Run: headless pygame with SDL's dummy video driver; simulated clock (each Clock.tick advances the game by its frame time, no real sleeping); random seed 0; keys injected as events and as key.get_pressed() state; mouse plan: one left click at the window centre at the start of phase 2, then a move to the lower-right quarter at the start of phase 3.
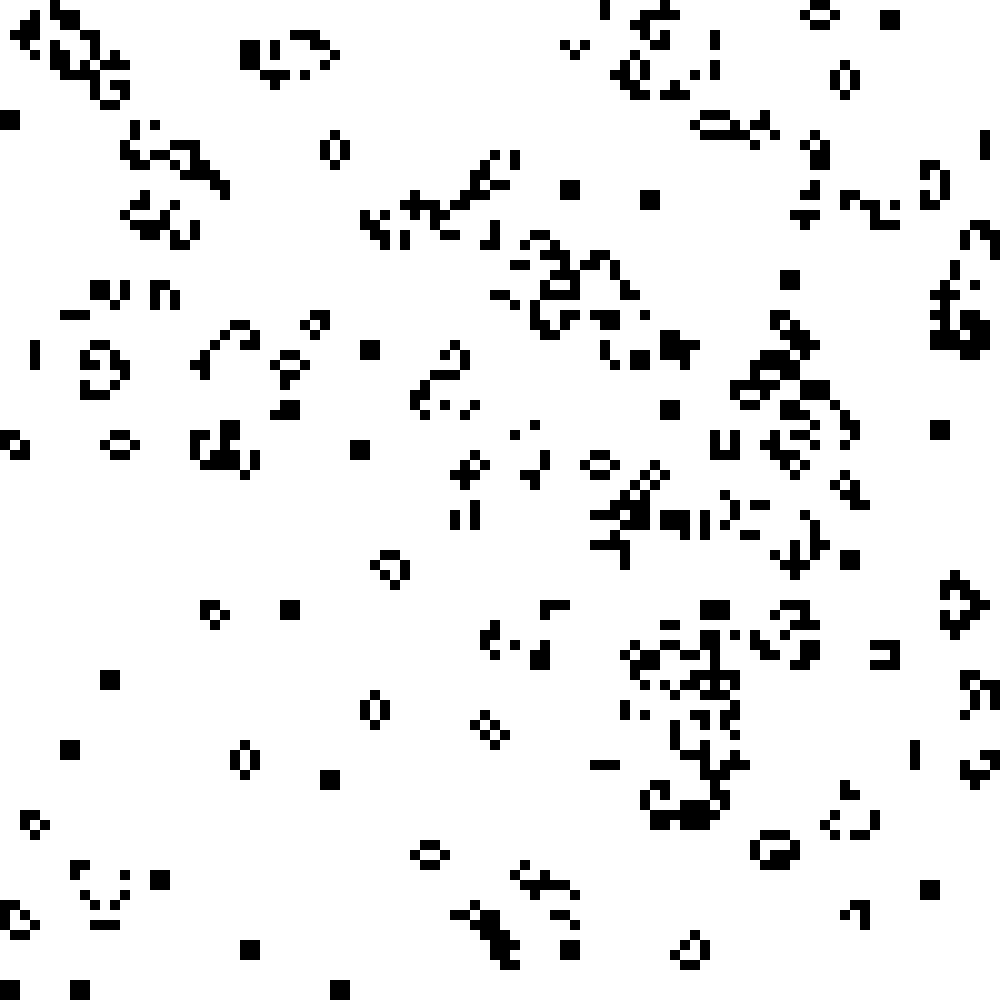
Frame 1 of 4 · flips 1–60 · no input
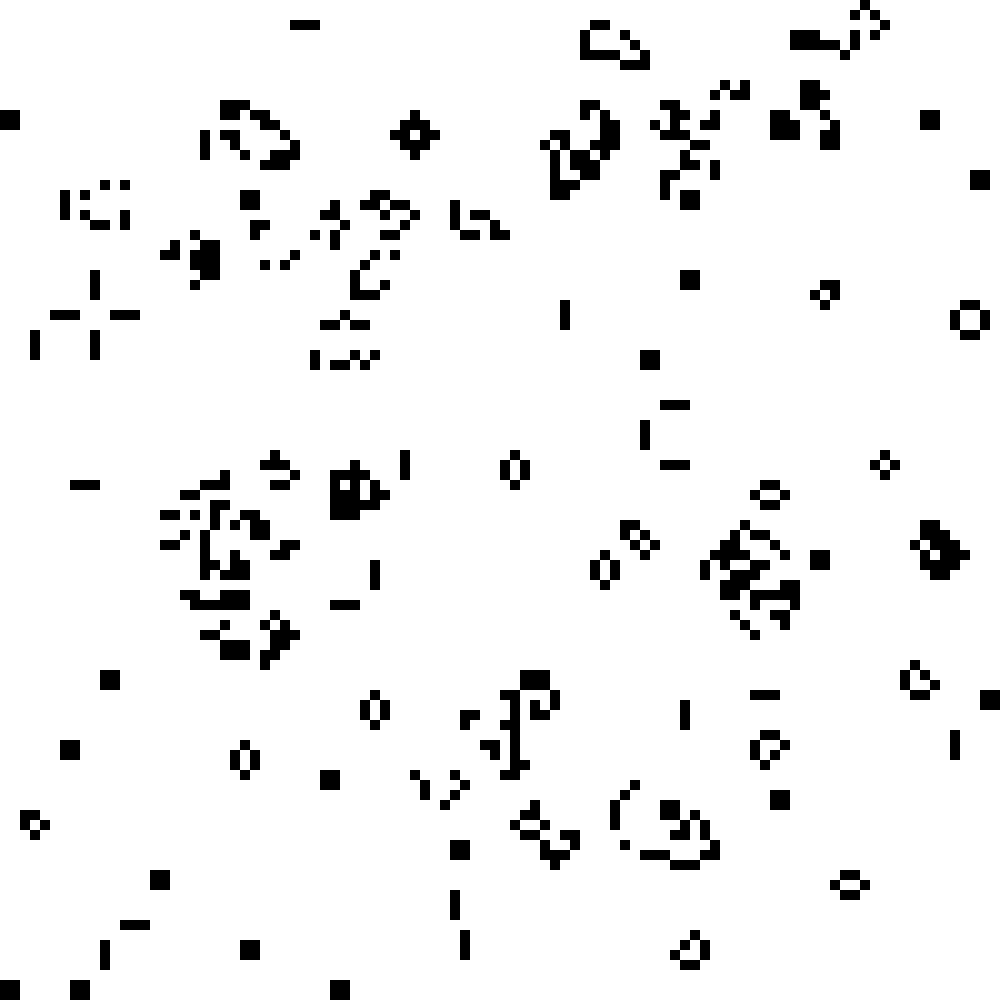
Frame 2 of 4 · flips 61–180 · clicked the window centre · tapped SPACE, RETURN · held RIGHT (→), D
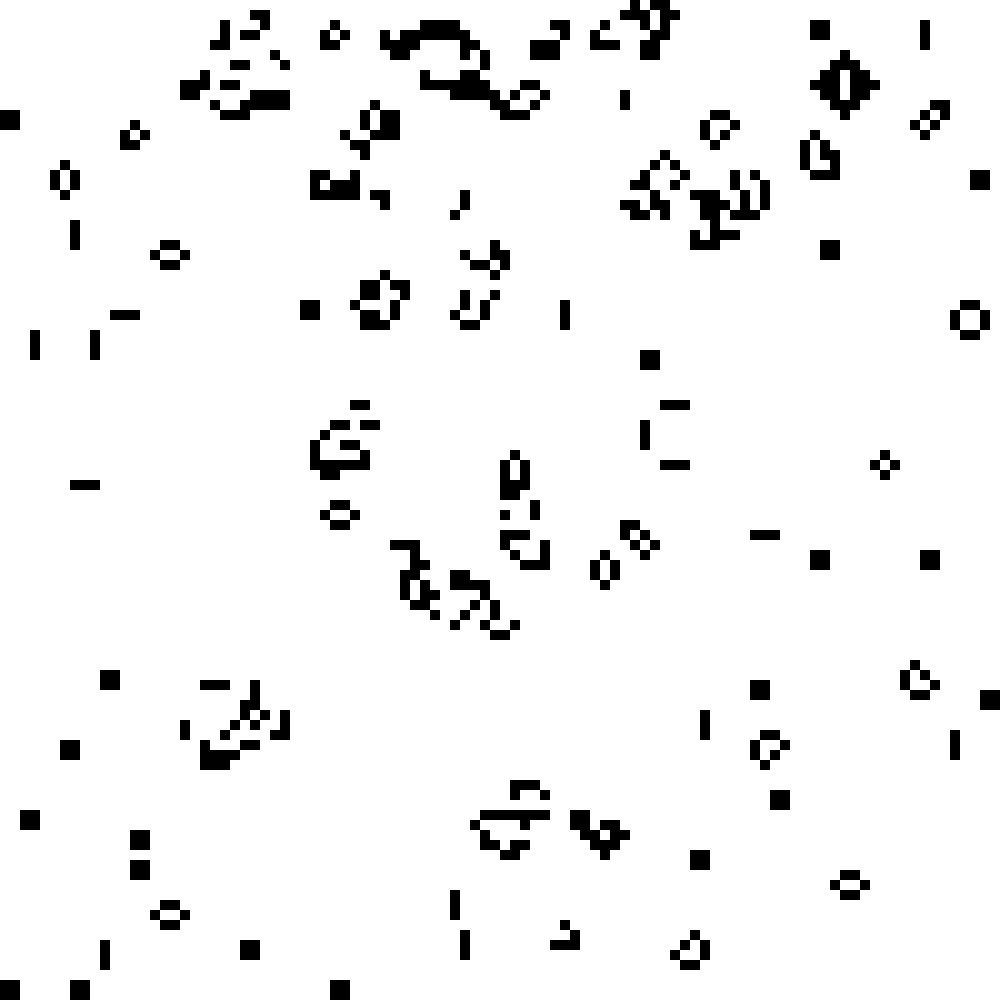
Frame 3 of 4 · flips 181–300 · moved the mouse to the lower-right quarter · held DOWN (↓), S
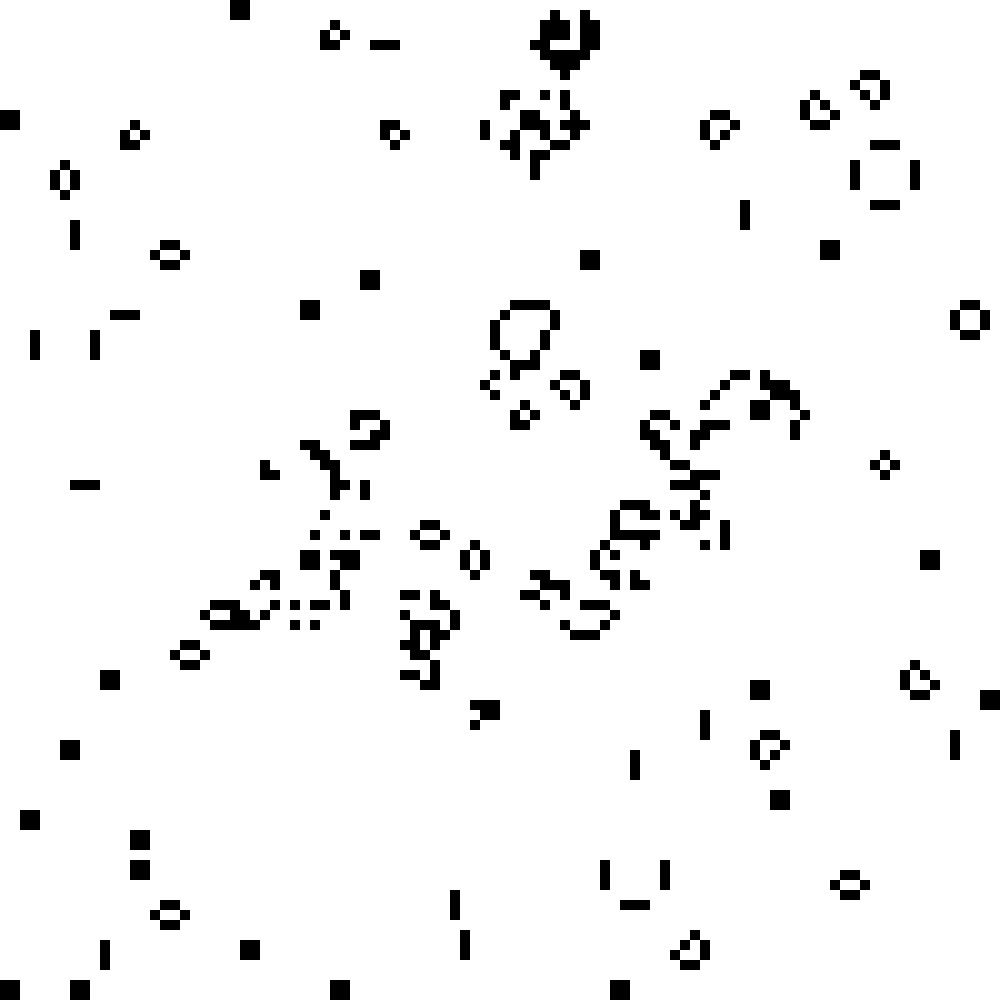
Frame 4 of 4 · flips 301–420 · held LEFT (←), A, UP (↑), W

The pygame program that drew these frames:

#!/usr/bin/env python3

"""
In a knitted stitch:

* Wale - width of stitch * Course - height of stitch

The ratio of these is dependent on yarn weight, needle size and knitter.
It seems to fall between 1:1 and 1:1.85 (stitches:rows).
Maybe we will allow the user to define this.
"""


import pygame
import random as rnd
import time

def test_full_setup(n):
    """Simple function to generate full grid of cells."""
    for x in range(n):
        for y in range(n):
            Stitch(x,y)
            Stitch.stitches[(x,y)].vital = True if round(rnd.random()) == 1 else False

def test_glider():
    """Generate a glider."""
    for x in range(100):
        for y in range(100):
            Stitch(x,y)

    Stitch.stitches[(11,12)].alive = True
    Stitch.stitches[(12,13)].alive = True
    Stitch.stitches[(13,11)].alive = True
    Stitch.stitches[(13,12)].alive = True
    Stitch.stitches[(13,13)].alive = True
    
def test_blinker():
    """Generate a blinker."""
    for x in range(100):
        for y in range(100):
            Stitch(x,y)

    Stitch.stitches[(10,10)].alive = True
    Stitch.stitches[(11,10)].alive = True
    Stitch.stitches[(12,10)].alive = True
        
class App:
    def __init__(self):
        self.running = True
        self.screen = None
        self.size = self.width, self.height = 1000, 1000
        self.flags = None
        self.offset = (0, 0)
        self.rmb = False
        self.scale = 10

    def on_init(self):
        pygame.init()
        self.screen = pygame.display.set_mode(self.size) #self.flags
        self.screen.fill((255, 255, 255))
        self.running = True
            
        test_full_setup(100)
        for stitch in list(Stitch.stitches.values()):
            stitch.find_neighbors()

    def on_event(self, event):
        if event.type == pygame.QUIT:
            self.running = False
        elif event.type == pygame.MOUSEBUTTONDOWN and event.button == 1:
            self.rmb = True
            print(round(pygame.mouse.get_pos()[0]/self.scale), round(pygame.mouse.get_pos()[1]/self.scale))
        elif event.type == pygame.MOUSEBUTTONUP and event.button == 1:
            self.rmb = False
        elif event.type == pygame.MOUSEMOTION:
            if self.rmb:
                self.offset = (round(self.offset[0] - (event.rel[0]/self.scale)), round(self.offset[1] - (event.rel[1]/self.scale)))
        elif event.type == pygame.MOUSEBUTTONDOWN and event.button == 4:
            # capture mouse position in world space
            mouse_init = (round(pygame.mouse.get_pos()[0]/self.scale), round(pygame.mouse.get_pos()[1]/self.scale))
            self.scale += 1
            mouse_final = (round(pygame.mouse.get_pos()[0]/self.scale), round(pygame.mouse.get_pos()[1]/self.scale))
            mouse_offset = (mouse_final[0]-mouse_init[0], mouse_final[1]-mouse_init[1])
            self.offset = self.offset[0] - mouse_offset[0], self.offset[1] - mouse_offset[1]
        elif event.type == pygame.MOUSEBUTTONDOWN and event.button == 5:
            try:
                mouse_init = (round(pygame.mouse.get_pos()[0]/self.scale), round(pygame.mouse.get_pos()[1]/self.scale))
                self.scale -= 1
                mouse_final = (round(pygame.mouse.get_pos()[0]/self.scale), round(pygame.mouse.get_pos()[1]/self.scale))
                mouse_offset = (mouse_final[0]-mouse_init[0], mouse_final[1]-mouse_init[1])
                self.offset = self.offset[0] - mouse_offset[0], self.offset[1] - mouse_offset[1]
            except ZeroDivisionError:
                self.scale += 1
        #elif event.type == pygame.KEYDOWN:
            #if event.key == pygame.K_LEFT:
                #self.offset = (self.offset[0]-1, self.offset[1])
            #elif event.key == pygame.K_RIGHT:
                #self.offset = (self.offset[0]+1, self.offset[1])
            #elif event.key == pygame.K_UP:
                #self.offset = (self.offset[0], self.offset[1]-1)
            #elif event.key == pygame.K_DOWN:
                #self.offset = (self.offset[0], self.offset[1]+1)
                
    def on_loop(self):
        for stitch in list(Stitch.stitches.values()):
            stitch.cycle
            stitch.check_neighbors()
            stitch.progress()
        #time.sleep(0.1)

    def on_render(self):
        self.screen.fill((255, 255, 255))
        for stitch in list(Stitch.stitches.values()):
            stitch.render(self, self.offset, self.scale)
        #for x in range(100):
        #    for y in range(100):
                #pygame.draw.line(self.screen, (0,0,0), ((self.offset[0]-x)*self.scale,0), ((self.offset[0]-x)*self.scale,1000))
                #pygame.draw.line(self.screen, (0,0,0), (0,(self.offset[1]-y)*self.scale), (1000,(self.offset[1]-y)*self.scale))
        pygame.display.update()

    def on_cycle(self):
        for stitch in list(Stitch.stitches.values()):
            stitch.cycle()
            
    def on_cleanup(self):
        pygame.quit()

    def on_execute(self):
        if self.on_init() == False:
            self.running = False

        while self.running:
            for event in pygame.event.get():
                self.on_event(event)
            self.on_loop()
            self.on_render()
            self.on_cycle()
        self.on_cleanup()

# we have two spaces
# screen space
# and world space
# world space is purely a collection of data in the world

class Stitch:
    stitches = {}
    def __init__(self, x, y):
        self.position = (x, y)
        # this will hold the current state and the state for the next time step
        self.alive = False
        self.vital = False
        # list of neighbors
        # originally I tracked each neighbor but that isn't required
        # I can't simply calculate neighbors by position since
        # some neighbors won't fall adjacent on the cartesian grid
        self.neighbors = [] # (x1, y1), (x2, y2)
        # this could also hold reference to actual neighbor objects but I
        # think that is less computationally efficient when it comes time to calculate neighbors
        # add stitch to dictionary of stitches in class
        # can lookup by position and get that object in return
        Stitch.stitches[self.position] = self

    def find_neighbors(self):
       """
       Find all simple neighboring stitches.

         x ->
       y v v v v v
       | v n n n v
       V v n V n v
         v n n n v
         v v v v v
       
       Note that this isn't always the case at boundaries but we will leave that logic for later.
       """
       x, y = self.position

       for i in range(3):
           for j in range(3):
               try:
                   self.neighbors.append(self.stitches[(x - 1 + i, y - 1 + j)].position)
               except:
                   pass

       # this cell will be added by default so we must delete at the end
       self.neighbors.remove(self.position)
       

    def check_neighbors(self):
        self.live_neighbors = 0
        for neighbor in self.neighbors:
            if self.stitches[neighbor].alive:
                self.live_neighbors += 1

    def propogate(self):
        if self.live_neighbors == 3:
            self.vital = True

    def live_or_die(self):
        # die from solitude
        if self.live_neighbors < 2:
            self.vital = False
        # die from overcrowding
        elif self.live_neighbors > 3:
            self.vital = False
        # survive
        else:
            self.vital = True

    def progress(self):
        if self.alive:
            self.live_or_die()
        else:
            self.propogate()

    def cycle(self):
        self.alive = self.vital

    def delete(self):
        del Stitch.stitches[self.position]
        
    def render(self, app, offset, scale):
        """
        Provide app object to this function so it can render to the active screen.
        offset is tuple of x,y offset between screen and world spaces.
        """

        if self.alive:
            # make the rectangle call more clear
            x, y = self.position 
            x_off, y_off = offset
            # (x, y, width, height)
            pygame.draw.rect(app.screen, (0, 0, 0), ((x-x_off)*scale, (y-y_off)*scale, scale, scale))
      
if __name__ == "__main__":
    myApp = App()
    myApp.on_execute()

    
